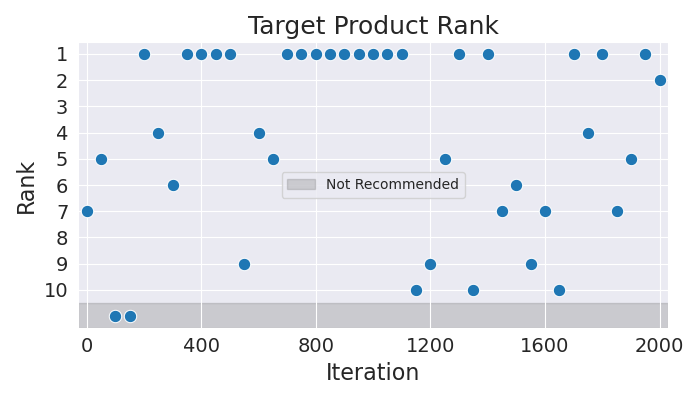

Data behind this chart, as committed beside it:
Iteration, Rank
0, 7
50, 5
100, 11
150, 11
200, 1
250, 4
300, 6
350, 1
400, 1
450, 1
500, 1
550, 9
600, 4
650, 5
700, 1
750, 1
800, 1
850, 1
900, 1
950, 1
1000, 1
1050, 1
1100, 1
1150, 10
1200, 9
1250, 5
1300, 1
1350, 10
1400, 1
1450, 7
1500, 6
1550, 9
1600, 7
1650, 10
1700, 1
1750, 4
1800, 1
1850, 7
1900, 5
1950, 1
2000, 2
